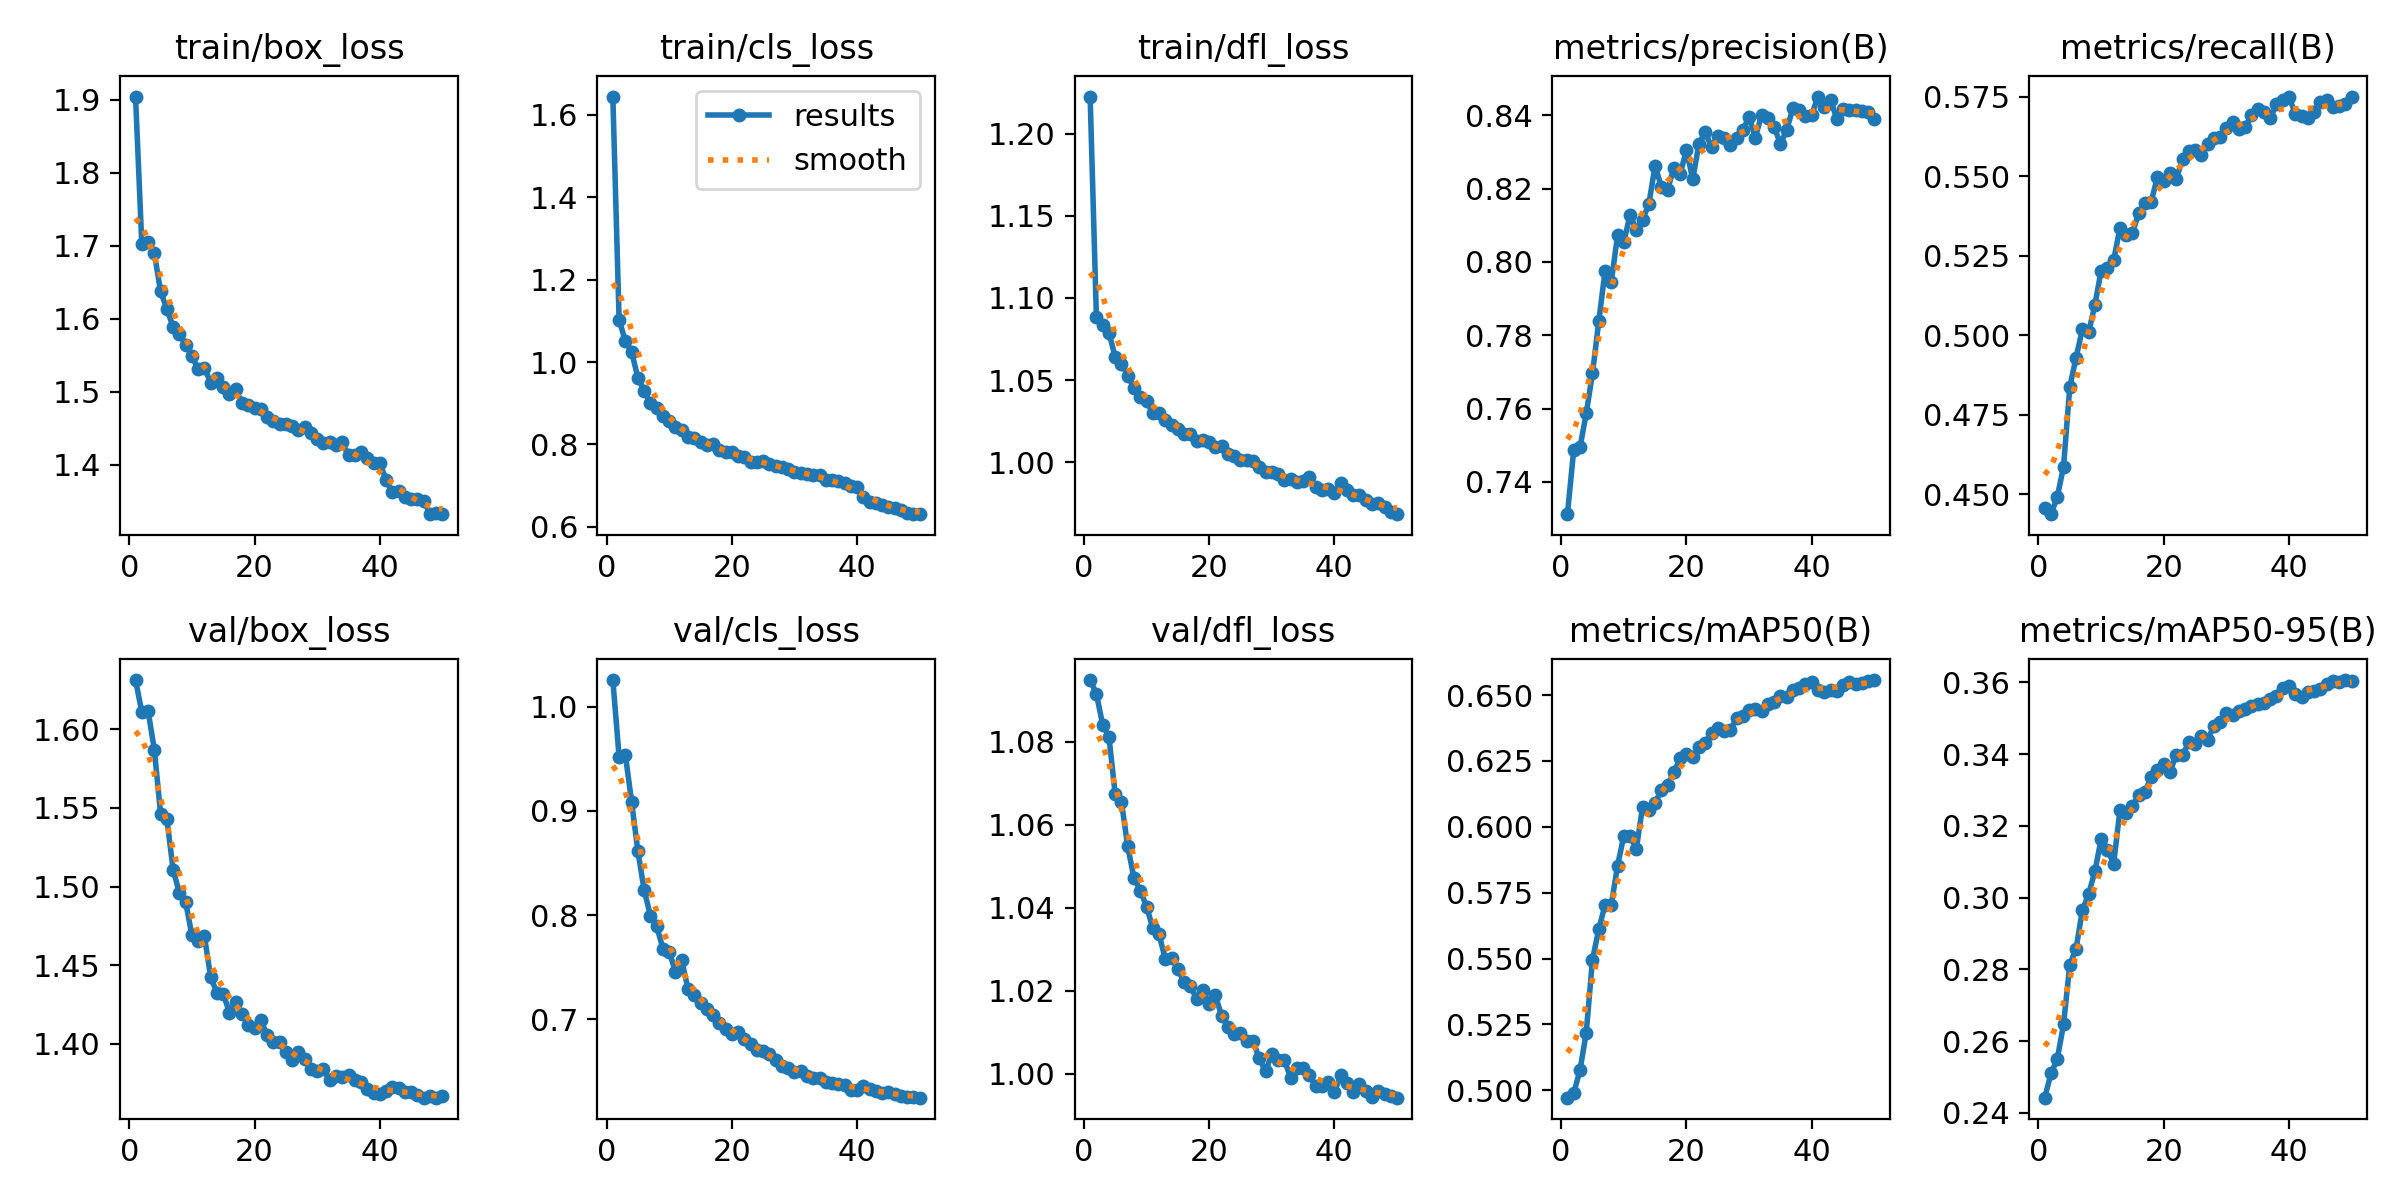

Source data for this figure (header and first rows):
epoch, time, train/box_loss, train/cls_loss, train/dfl_loss, metrics/precision(B), metrics/recall(B), metrics/mAP50(B), metrics/mAP50-95(B), val/box_loss, val/cls_loss, val/dfl_loss, lr/pg0, lr/pg1, lr/pg2
1, 11713, 1.905, 1.644, 1.222, 0.7312, 0.4457, 0.4972, 0.2442, 1.631, 1.025, 1.095, 0.003329, 0.003329, 0.003329
2, 11877, 1.702, 1.102, 1.088, 0.7487, 0.4437, 0.499, 0.251, 1.611, 0.9518, 1.092, 0.006531, 0.006531, 0.006531
3, 12041, 1.706, 1.051, 1.083, 0.7494, 0.4491, 0.5076, 0.255, 1.612, 0.9537, 1.084, 0.0096, 0.0096, 0.0096
4, 12207, 1.69, 1.025, 1.079, 0.7587, 0.4586, 0.5219, 0.2647, 1.587, 0.9084, 1.081, 0.009406, 0.009406, 0.009406
5, 12372, 1.637, 0.9617, 1.064, 0.7696, 0.4838, 0.5496, 0.2813, 1.546, 0.8612, 1.067, 0.009208, 0.009208, 0.009208
6, 12536, 1.613, 0.9298, 1.06, 0.7838, 0.493, 0.5611, 0.2857, 1.543, 0.8238, 1.065, 0.00901, 0.00901, 0.00901
7, 12699, 1.589, 0.9015, 1.053, 0.7975, 0.5018, 0.5704, 0.2964, 1.511, 0.7994, 1.055, 0.008812, 0.008812, 0.008812
8, 12862, 1.579, 0.8873, 1.045, 0.7946, 0.5009, 0.5704, 0.3009, 1.496, 0.7893, 1.047, 0.008614, 0.008614, 0.008614
9, 13026, 1.564, 0.8679, 1.04, 0.8073, 0.5094, 0.5852, 0.3073, 1.49, 0.7677, 1.044, 0.008416, 0.008416, 0.008416
10, 13191, 1.548, 0.8562, 1.038, 0.8054, 0.5203, 0.5966, 0.3162, 1.469, 0.7648, 1.04, 0.008218, 0.008218, 0.008218
11, 13356, 1.531, 0.8418, 1.03, 0.8129, 0.521, 0.5965, 0.3134, 1.466, 0.7455, 1.035, 0.00802, 0.00802, 0.00802
12, 13522, 1.532, 0.8341, 1.03, 0.8087, 0.5235, 0.5917, 0.3095, 1.468, 0.7565, 1.034, 0.007822, 0.007822, 0.007822
13, 13687, 1.513, 0.8179, 1.026, 0.8116, 0.5337, 0.6077, 0.3243, 1.442, 0.729, 1.028, 0.007624, 0.007624, 0.007624
14, 13853, 1.519, 0.8147, 1.023, 0.8159, 0.5314, 0.6065, 0.3235, 1.433, 0.7229, 1.028, 0.007426, 0.007426, 0.007426
15, 14018, 1.506, 0.8069, 1.02, 0.8263, 0.5322, 0.6092, 0.3254, 1.432, 0.7157, 1.025, 0.007228, 0.007228, 0.007228
16, 14183, 1.497, 0.7977, 1.017, 0.8204, 0.5383, 0.6139, 0.3286, 1.42, 0.7097, 1.022, 0.00703, 0.00703, 0.00703
17, 14349, 1.503, 0.8001, 1.017, 0.8197, 0.5417, 0.6161, 0.3294, 1.427, 0.7037, 1.021, 0.006832, 0.006832, 0.006832
18, 14513, 1.484, 0.7864, 1.013, 0.8257, 0.542, 0.6207, 0.3336, 1.419, 0.6968, 1.018, 0.006634, 0.006634, 0.006634
19, 14677, 1.481, 0.7827, 1.014, 0.8239, 0.5499, 0.6261, 0.3356, 1.412, 0.6907, 1.02, 0.006436, 0.006436, 0.006436
20, 14841, 1.477, 0.7809, 1.013, 0.8307, 0.5485, 0.6277, 0.3372, 1.41, 0.686, 1.017, 0.006238, 0.006238, 0.006238
21, 15005, 1.476, 0.7731, 1.009, 0.8225, 0.5509, 0.6267, 0.3351, 1.415, 0.6876, 1.019, 0.00604, 0.00604, 0.00604
22, 15168, 1.466, 0.7701, 1.01, 0.8323, 0.5492, 0.6301, 0.3398, 1.405, 0.6811, 1.014, 0.005842, 0.005842, 0.005842
23, 15332, 1.459, 0.7587, 1.005, 0.8354, 0.5554, 0.6318, 0.3398, 1.401, 0.676, 1.011, 0.005644, 0.005644, 0.005644
24, 15496, 1.455, 0.7565, 1.004, 0.8314, 0.558, 0.6358, 0.3433, 1.401, 0.6701, 1.01, 0.005446, 0.005446, 0.005446
25, 15659, 1.455, 0.7604, 1.002, 0.8344, 0.5582, 0.6375, 0.3429, 1.395, 0.6698, 1.01, 0.005248, 0.005248, 0.005248
26, 15822, 1.453, 0.7527, 1.002, 0.8339, 0.5567, 0.6364, 0.3451, 1.389, 0.6666, 1.008, 0.00505, 0.00505, 0.00505
27, 15987, 1.448, 0.7488, 1.001, 0.8318, 0.5601, 0.6367, 0.3441, 1.395, 0.661, 1.008, 0.004852, 0.004852, 0.004852
28, 16151, 1.452, 0.746, 0.9971, 0.834, 0.562, 0.6412, 0.3477, 1.391, 0.6553, 1.004, 0.004654, 0.004654, 0.004654
29, 16314, 1.444, 0.7401, 0.9942, 0.836, 0.5624, 0.6419, 0.3489, 1.384, 0.6536, 1, 0.004456, 0.004456, 0.004456
30, 16478, 1.435, 0.7327, 0.9945, 0.8396, 0.5652, 0.6442, 0.3513, 1.383, 0.6491, 1.005, 0.004258, 0.004258, 0.004258
31, 16640, 1.429, 0.7308, 0.993, 0.834, 0.5671, 0.6446, 0.3509, 1.384, 0.6506, 1.003, 0.00406, 0.00406, 0.00406
32, 16804, 1.431, 0.7289, 0.9891, 0.8401, 0.5649, 0.6441, 0.3519, 1.377, 0.6459, 1.003, 0.003862, 0.003862, 0.003862
33, 16968, 1.427, 0.7251, 0.9897, 0.8392, 0.5655, 0.6464, 0.3524, 1.38, 0.6438, 0.999, 0.003664, 0.003664, 0.003664
34, 17133, 1.431, 0.727, 0.9882, 0.837, 0.5691, 0.6474, 0.3534, 1.379, 0.6431, 1.001, 0.003466, 0.003466, 0.003466
35, 17296, 1.413, 0.7138, 0.9888, 0.8322, 0.5711, 0.6495, 0.354, 1.38, 0.6396, 1.001, 0.003268, 0.003268, 0.003268
36, 17460, 1.414, 0.7133, 0.9909, 0.8361, 0.5701, 0.6493, 0.3541, 1.377, 0.6387, 0.9997, 0.00307, 0.00307, 0.00307
37, 17622, 1.417, 0.7105, 0.985, 0.8419, 0.5684, 0.652, 0.3553, 1.376, 0.6378, 0.997, 0.002872, 0.002872, 0.002872
38, 17783, 1.409, 0.7072, 0.9834, 0.8416, 0.5726, 0.6526, 0.3563, 1.371, 0.6369, 0.9969, 0.002674, 0.002674, 0.002674
39, 17945, 1.402, 0.7002, 0.984, 0.8399, 0.574, 0.6542, 0.3585, 1.369, 0.6321, 0.998, 0.002476, 0.002476, 0.002476
40, 18106, 1.402, 0.6965, 0.9816, 0.8401, 0.5751, 0.6549, 0.359, 1.368, 0.6321, 0.9955, 0.002278, 0.002278, 0.002278
41, 18262, 1.379, 0.6734, 0.9873, 0.8451, 0.5696, 0.6518, 0.3568, 1.37, 0.6362, 0.9995, 0.00208, 0.00208, 0.00208
42, 18418, 1.362, 0.6608, 0.9831, 0.8423, 0.5689, 0.6512, 0.3559, 1.372, 0.6334, 0.9977, 0.001882, 0.001882, 0.001882
43, 18571, 1.364, 0.6577, 0.9804, 0.8443, 0.5685, 0.6518, 0.3572, 1.372, 0.6309, 0.9956, 0.001684, 0.001684, 0.001684
44, 18724, 1.356, 0.6529, 0.9804, 0.839, 0.5703, 0.6515, 0.3574, 1.369, 0.6295, 0.9974, 0.001486, 0.001486, 0.001486
45, 18879, 1.353, 0.6484, 0.977, 0.8419, 0.5734, 0.6538, 0.3583, 1.369, 0.63, 0.9957, 0.001288, 0.001288, 0.001288
46, 19034, 1.353, 0.6452, 0.9748, 0.8414, 0.574, 0.6548, 0.3596, 1.367, 0.6282, 0.9944, 0.00109, 0.00109, 0.00109
47, 19189, 1.351, 0.6415, 0.9756, 0.8414, 0.5717, 0.6541, 0.3604, 1.366, 0.626, 0.9957, 0.000892, 0.000892, 0.000892
48, 19344, 1.332, 0.633, 0.9727, 0.8411, 0.5719, 0.6544, 0.36, 1.367, 0.6257, 0.995, 0.000694, 0.000694, 0.000694
49, 19500, 1.334, 0.6315, 0.9701, 0.841, 0.5728, 0.6552, 0.3606, 1.366, 0.6253, 0.9946, 0.000496, 0.000496, 0.000496
50, 19658, 1.332, 0.631, 0.9686, 0.8391, 0.5749, 0.6557, 0.3604, 1.367, 0.6247, 0.9942, 0.000298, 0.000298, 0.000298
